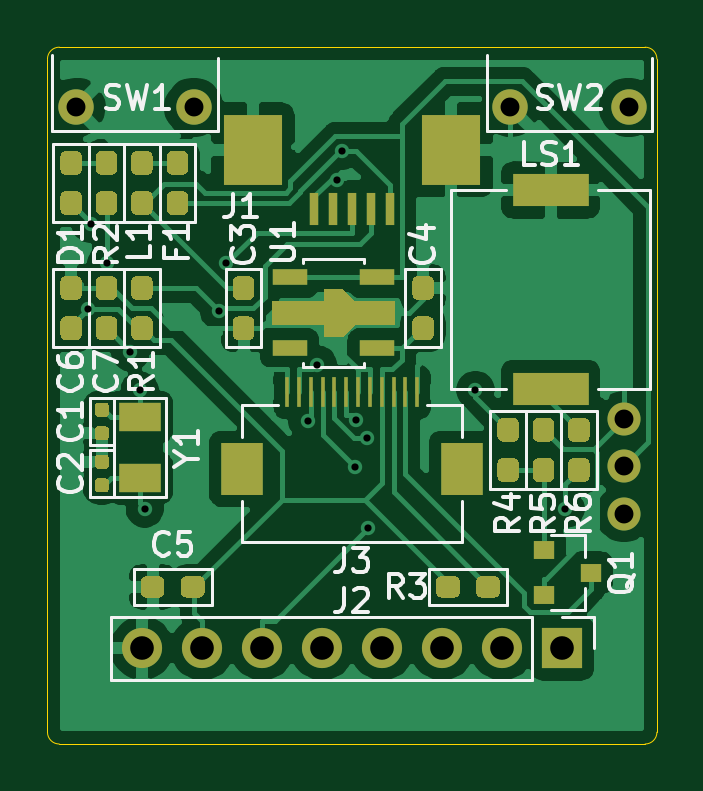
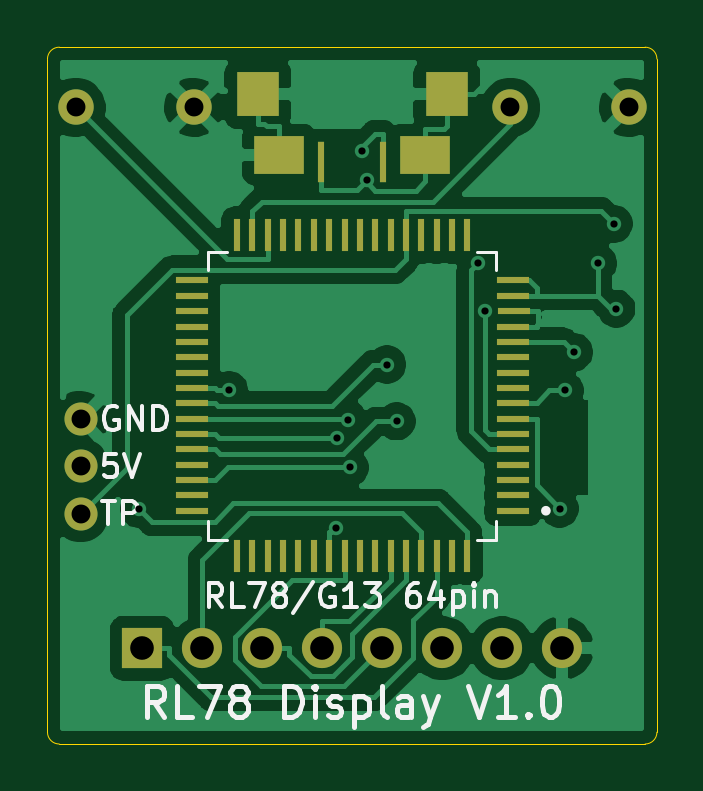
Circuit board: 10 layer files. Board 25.8 x 29.5 mm.
- bottom_copper: RL78Display-B_Cu.gbl (50228 bytes)
- bottom_mask: RL78Display-B_Mask.gbs (2678 bytes)
- paste: RL78Display-B_Paste.gbp (2210 bytes)
- bottom_silk: RL78Display-B_SilkS.gbo (9713 bytes)
- outline: RL78Display-Edge_Cuts.gm1 (1028 bytes)
- top_copper: RL78Display-F_Cu.gtl (75875 bytes)
- top_mask: RL78Display-F_Mask.gts (12320 bytes)
- paste: RL78Display-F_Paste.gtp (11852 bytes)
- top_silk: RL78Display-F_SilkS.gto (18400 bytes)
- drill: RL78Display.drl (722 bytes)

=== bottom_copper: RL78Display-B_Cu.gbl (50228 bytes, source omitted) ===
=== bottom_mask: RL78Display-B_Mask.gbs ===
G04 #@! TF.GenerationSoftware,KiCad,Pcbnew,(5.1.9-0-10_14)*
G04 #@! TF.CreationDate,2021-04-11T20:05:45+09:00*
G04 #@! TF.ProjectId,RL78Display,524c3738-4469-4737-906c-61792e6b6963,V1.0*
G04 #@! TF.SameCoordinates,Original*
G04 #@! TF.FileFunction,Soldermask,Bot*
G04 #@! TF.FilePolarity,Negative*
%FSLAX46Y46*%
G04 Gerber Fmt 4.6, Leading zero omitted, Abs format (unit mm)*
G04 Created by KiCad (PCBNEW (5.1.9-0-10_14)) date 2021-04-11 20:05:45*
%MOMM*%
%LPD*%
G01*
G04 APERTURE LIST*
%ADD10C,1.500000*%
%ADD11R,1.400000X0.300000*%
%ADD12R,0.300000X1.400000*%
%ADD13C,1.400000*%
%ADD14O,1.700000X1.700000*%
%ADD15R,1.700000X1.700000*%
%ADD16R,1.800000X1.900000*%
%ADD17R,2.100000X1.600000*%
%ADD18R,0.300000X1.750000*%
G04 APERTURE END LIST*
D10*
X11700000Y12200000D03*
X6700000Y12200000D03*
X-6700000Y12200000D03*
X-11700000Y12200000D03*
D11*
X-6800000Y-4875000D03*
X-6800000Y-4225000D03*
X-6800000Y-3575000D03*
X-6800000Y-2925000D03*
X-6800000Y-2275000D03*
X-6800000Y-1625000D03*
X-6800000Y-975000D03*
X-6800000Y-325000D03*
X-6800000Y325000D03*
X-6800000Y975000D03*
X-6800000Y1625000D03*
X-6800000Y2275000D03*
X-6800000Y2925000D03*
X-6850000Y3575000D03*
X-6800000Y4225000D03*
X-6800000Y4875000D03*
D12*
X-4875000Y6800000D03*
X-4225000Y6800000D03*
X-3575000Y6800000D03*
X-2925000Y6800000D03*
X-2275000Y6800000D03*
X-1625000Y6800000D03*
X-975000Y6800000D03*
X-325000Y6800000D03*
X325000Y6800000D03*
X975000Y6800000D03*
X1625000Y6800000D03*
X2275000Y6800000D03*
X2925000Y6800000D03*
X3575000Y6800000D03*
X4225000Y6800000D03*
X4875000Y6800000D03*
D11*
X6800000Y4875000D03*
X6800000Y4225000D03*
X6800000Y3575000D03*
X6800000Y2925000D03*
X6800000Y2275000D03*
X6800000Y1625000D03*
X6800000Y975000D03*
X6800000Y325000D03*
X6800000Y-325000D03*
X6800000Y-975000D03*
X6800000Y-1625000D03*
X6800000Y-2275000D03*
X6800000Y-2925000D03*
X6800000Y-3575000D03*
X6800000Y-4225000D03*
X6800000Y-4875000D03*
D12*
X4875000Y-6800000D03*
X4225000Y-6800000D03*
X3575000Y-6800000D03*
X2925000Y-6800000D03*
X2275000Y-6800000D03*
X1625000Y-6800000D03*
X975000Y-6800000D03*
X325000Y-6800000D03*
X-325000Y-6800000D03*
X-975000Y-6800000D03*
X-1625000Y-6800000D03*
X-2275000Y-6800000D03*
X-2925000Y-6800000D03*
X-3575000Y-6800000D03*
X-4225000Y-6800000D03*
X-4875000Y-6800000D03*
D13*
X11500000Y-5000000D03*
X11500000Y-3000000D03*
X11500000Y-1000000D03*
D14*
X-8890000Y-10700000D03*
X-6350000Y-10700000D03*
X-3810000Y-10700000D03*
X-1270000Y-10700000D03*
X1270000Y-10700000D03*
X3810000Y-10700000D03*
X6350000Y-10700000D03*
D15*
X8890000Y-10700000D03*
D16*
X4000000Y12750000D03*
X-4000000Y12750000D03*
D17*
X3100000Y10200000D03*
X-3100000Y10200000D03*
D18*
X1300000Y9900000D03*
X-1300000Y9875000D03*
M02*

=== paste: RL78Display-B_Paste.gbp ===
G04 #@! TF.GenerationSoftware,KiCad,Pcbnew,(5.1.9-0-10_14)*
G04 #@! TF.CreationDate,2021-04-11T20:05:45+09:00*
G04 #@! TF.ProjectId,RL78Display,524c3738-4469-4737-906c-61792e6b6963,V1.0*
G04 #@! TF.SameCoordinates,Original*
G04 #@! TF.FileFunction,Paste,Bot*
G04 #@! TF.FilePolarity,Positive*
%FSLAX46Y46*%
G04 Gerber Fmt 4.6, Leading zero omitted, Abs format (unit mm)*
G04 Created by KiCad (PCBNEW (5.1.9-0-10_14)) date 2021-04-11 20:05:45*
%MOMM*%
%LPD*%
G01*
G04 APERTURE LIST*
%ADD10R,1.400000X0.300000*%
%ADD11R,0.300000X1.400000*%
%ADD12R,1.800000X1.900000*%
%ADD13R,2.100000X1.600000*%
%ADD14R,0.300000X1.750000*%
G04 APERTURE END LIST*
D10*
X-6800000Y-4875000D03*
X-6800000Y-4225000D03*
X-6800000Y-3575000D03*
X-6800000Y-2925000D03*
X-6800000Y-2275000D03*
X-6800000Y-1625000D03*
X-6800000Y-975000D03*
X-6800000Y-325000D03*
X-6800000Y325000D03*
X-6800000Y975000D03*
X-6800000Y1625000D03*
X-6800000Y2275000D03*
X-6800000Y2925000D03*
X-6850000Y3575000D03*
X-6800000Y4225000D03*
X-6800000Y4875000D03*
D11*
X-4875000Y6800000D03*
X-4225000Y6800000D03*
X-3575000Y6800000D03*
X-2925000Y6800000D03*
X-2275000Y6800000D03*
X-1625000Y6800000D03*
X-975000Y6800000D03*
X-325000Y6800000D03*
X325000Y6800000D03*
X975000Y6800000D03*
X1625000Y6800000D03*
X2275000Y6800000D03*
X2925000Y6800000D03*
X3575000Y6800000D03*
X4225000Y6800000D03*
X4875000Y6800000D03*
D10*
X6800000Y4875000D03*
X6800000Y4225000D03*
X6800000Y3575000D03*
X6800000Y2925000D03*
X6800000Y2275000D03*
X6800000Y1625000D03*
X6800000Y975000D03*
X6800000Y325000D03*
X6800000Y-325000D03*
X6800000Y-975000D03*
X6800000Y-1625000D03*
X6800000Y-2275000D03*
X6800000Y-2925000D03*
X6800000Y-3575000D03*
X6800000Y-4225000D03*
X6800000Y-4875000D03*
D11*
X4875000Y-6800000D03*
X4225000Y-6800000D03*
X3575000Y-6800000D03*
X2925000Y-6800000D03*
X2275000Y-6800000D03*
X1625000Y-6800000D03*
X975000Y-6800000D03*
X325000Y-6800000D03*
X-325000Y-6800000D03*
X-975000Y-6800000D03*
X-1625000Y-6800000D03*
X-2275000Y-6800000D03*
X-2925000Y-6800000D03*
X-3575000Y-6800000D03*
X-4225000Y-6800000D03*
X-4875000Y-6800000D03*
D12*
X4000000Y12750000D03*
X-4000000Y12750000D03*
D13*
X3100000Y10200000D03*
X-3100000Y10200000D03*
D14*
X1300000Y9900000D03*
X-1300000Y9875000D03*
M02*

=== bottom_silk: RL78Display-B_SilkS.gbo (9713 bytes, source omitted) ===
=== outline: RL78Display-Edge_Cuts.gm1 ===
G04 #@! TF.GenerationSoftware,KiCad,Pcbnew,(5.1.9-0-10_14)*
G04 #@! TF.CreationDate,2021-04-11T20:05:45+09:00*
G04 #@! TF.ProjectId,RL78Display,524c3738-4469-4737-906c-61792e6b6963,V1.0*
G04 #@! TF.SameCoordinates,Original*
G04 #@! TF.FileFunction,Profile,NP*
%FSLAX46Y46*%
G04 Gerber Fmt 4.6, Leading zero omitted, Abs format (unit mm)*
G04 Created by KiCad (PCBNEW (5.1.9-0-10_14)) date 2021-04-11 20:05:45*
%MOMM*%
%LPD*%
G01*
G04 APERTURE LIST*
G04 #@! TA.AperFunction,Profile*
%ADD10C,0.050000*%
G04 #@! TD*
G04 APERTURE END LIST*
D10*
X12900000Y-14250000D02*
G75*
G02*
X12400000Y-14750000I-500000J0D01*
G01*
X-12400000Y-14750000D02*
G75*
G02*
X-12900000Y-14250000I0J500000D01*
G01*
X-12900000Y14250000D02*
G75*
G02*
X-12400000Y14750000I500000J0D01*
G01*
X12400000Y14750000D02*
G75*
G02*
X12900000Y14250000I0J-500000D01*
G01*
X-12900000Y14250000D02*
X-12900000Y-14250000D01*
X12900000Y14250000D02*
X12900000Y-14250000D01*
X-12400000Y-14750000D02*
X12400000Y-14750000D01*
X-12400000Y14750000D02*
X12400000Y14750000D01*
M02*

=== top_copper: RL78Display-F_Cu.gtl (75875 bytes, source omitted) ===
=== top_mask: RL78Display-F_Mask.gts (12320 bytes, source omitted) ===
=== paste: RL78Display-F_Paste.gtp (11852 bytes, source omitted) ===
=== top_silk: RL78Display-F_SilkS.gto (18400 bytes, source omitted) ===
=== drill: RL78Display.drl ===
M48
; DRILL file {KiCad (5.1.9-0-10_14)} date Sunday, April 11, 2021 at 08:06:00 PM
; FORMAT={-:-/ absolute / metric / decimal}
; #@! TF.CreationDate,2021-04-11T20:06:00+09:00
; #@! TF.GenerationSoftware,Kicad,Pcbnew,(5.1.9-0-10_14)
FMAT,2
METRIC
T1C0.305
T2C0.800
T3C1.000
%
G90
G05
T1
X-11.176Y3.674
X-11.069Y7.268
X-10.4Y5.6
X-9.389Y1.839
X-9.0Y0.219
X-8.78Y-4.78
X-5.636Y3.575
X-5.329Y5.607
X-1.887Y-1.085
X-1.474Y1.315
X-0.629Y9.13
X-0.422Y10.36
X0.104Y-3.04
X0.181Y-1.013
X0.635Y-1.79
X0.682Y-5.585
X5.217Y0.237
X9.025Y-4.795
T2
X-11.7Y12.2
X-6.7Y12.2
X6.7Y12.2
X11.5Y-1.0
X11.5Y-3.0
X11.5Y-5.0
X11.7Y12.2
T3
X-8.89Y-10.7
X-6.35Y-10.7
X-3.81Y-10.7
X-1.27Y-10.7
X1.27Y-10.7
X3.81Y-10.7
X6.35Y-10.7
X8.89Y-10.7
T0
M30

